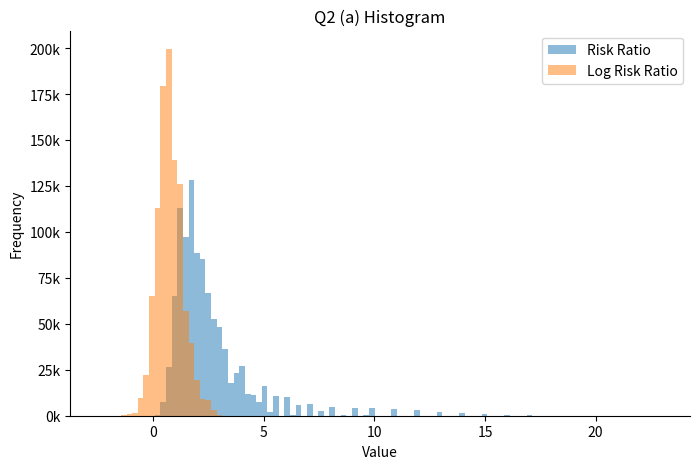

Here is the Python script that generated this plot: (Note: this script raises an exception after producing the figure.)
import matplotlib.pyplot as plt
import numpy as np
from matplotlib.ticker import FuncFormatter
from numpy import errstate, isfinite, log, ndarray
from numpy.random import binomial


def get_risk_ratio(n1: int, n2: int) -> tuple[ndarray, ndarray]:
    y1 = binomial(n1, 0.20, 1_000_000)
    y2 = binomial(n2, 0.10, 1_000_000)

    pi1_hat = y1 / 50
    pi2_hat = y2 / 50

    with errstate(divide="ignore", invalid="ignore"):
        risk_ratio = pi1_hat / pi2_hat
        log_risk_ratio = log(risk_ratio)

    # keep only valid values
    risk_ratio = risk_ratio[isfinite(risk_ratio)]
    log_risk_ratio = log_risk_ratio[isfinite(log_risk_ratio)]

    return risk_ratio, log_risk_ratio


def histogram(n1: int, n2: int, fname: str) -> None:
    risk_ratio, log_risk_ratio = get_risk_ratio(n1, n2)

    # Combine for consistent binning
    combined = np.concatenate([risk_ratio, log_risk_ratio])
    bins = np.linspace(combined.min(), combined.max(), 101)

    # Create figure
    plt.figure(figsize=(8, 5))

    # Plot histograms
    plt.hist(risk_ratio, bins=bins, alpha=0.5, label="Risk Ratio")
    plt.hist(log_risk_ratio, bins=bins, alpha=0.5, label="Log Risk Ratio")

    # Titles and axis labels
    plt.title(fname)
    plt.xlabel("Value")
    plt.ylabel("Frequency")

    # Keep only left and bottom spines (like gridlines)
    ax = plt.gca()
    ax.spines["top"].set_visible(False)
    ax.spines["right"].set_visible(False)
    ax.yaxis.set_ticks_position("left")
    ax.xaxis.set_ticks_position("bottom")

    # Format y-axis in thousands
    ax.yaxis.set_major_formatter(FuncFormatter(lambda x, _: f"{int(x / 1000)}k"))

    # Legend
    plt.legend()

    # Save and close
    plt.savefig(
        f"homework_1/plots/{fname.replace('(', '').replace(')', '').replace(' ', '_')}.png",
        bbox_inches="tight",
    )
    plt.close()


histogram(50, 50, "Q2 (a) Histogram")
histogram(1000, 1000, "Q2 (b) Histogram")
histogram(30, 70, "Q2 (c) Histogram")
histogram(70, 30, "Q2 (d) Histogram")
